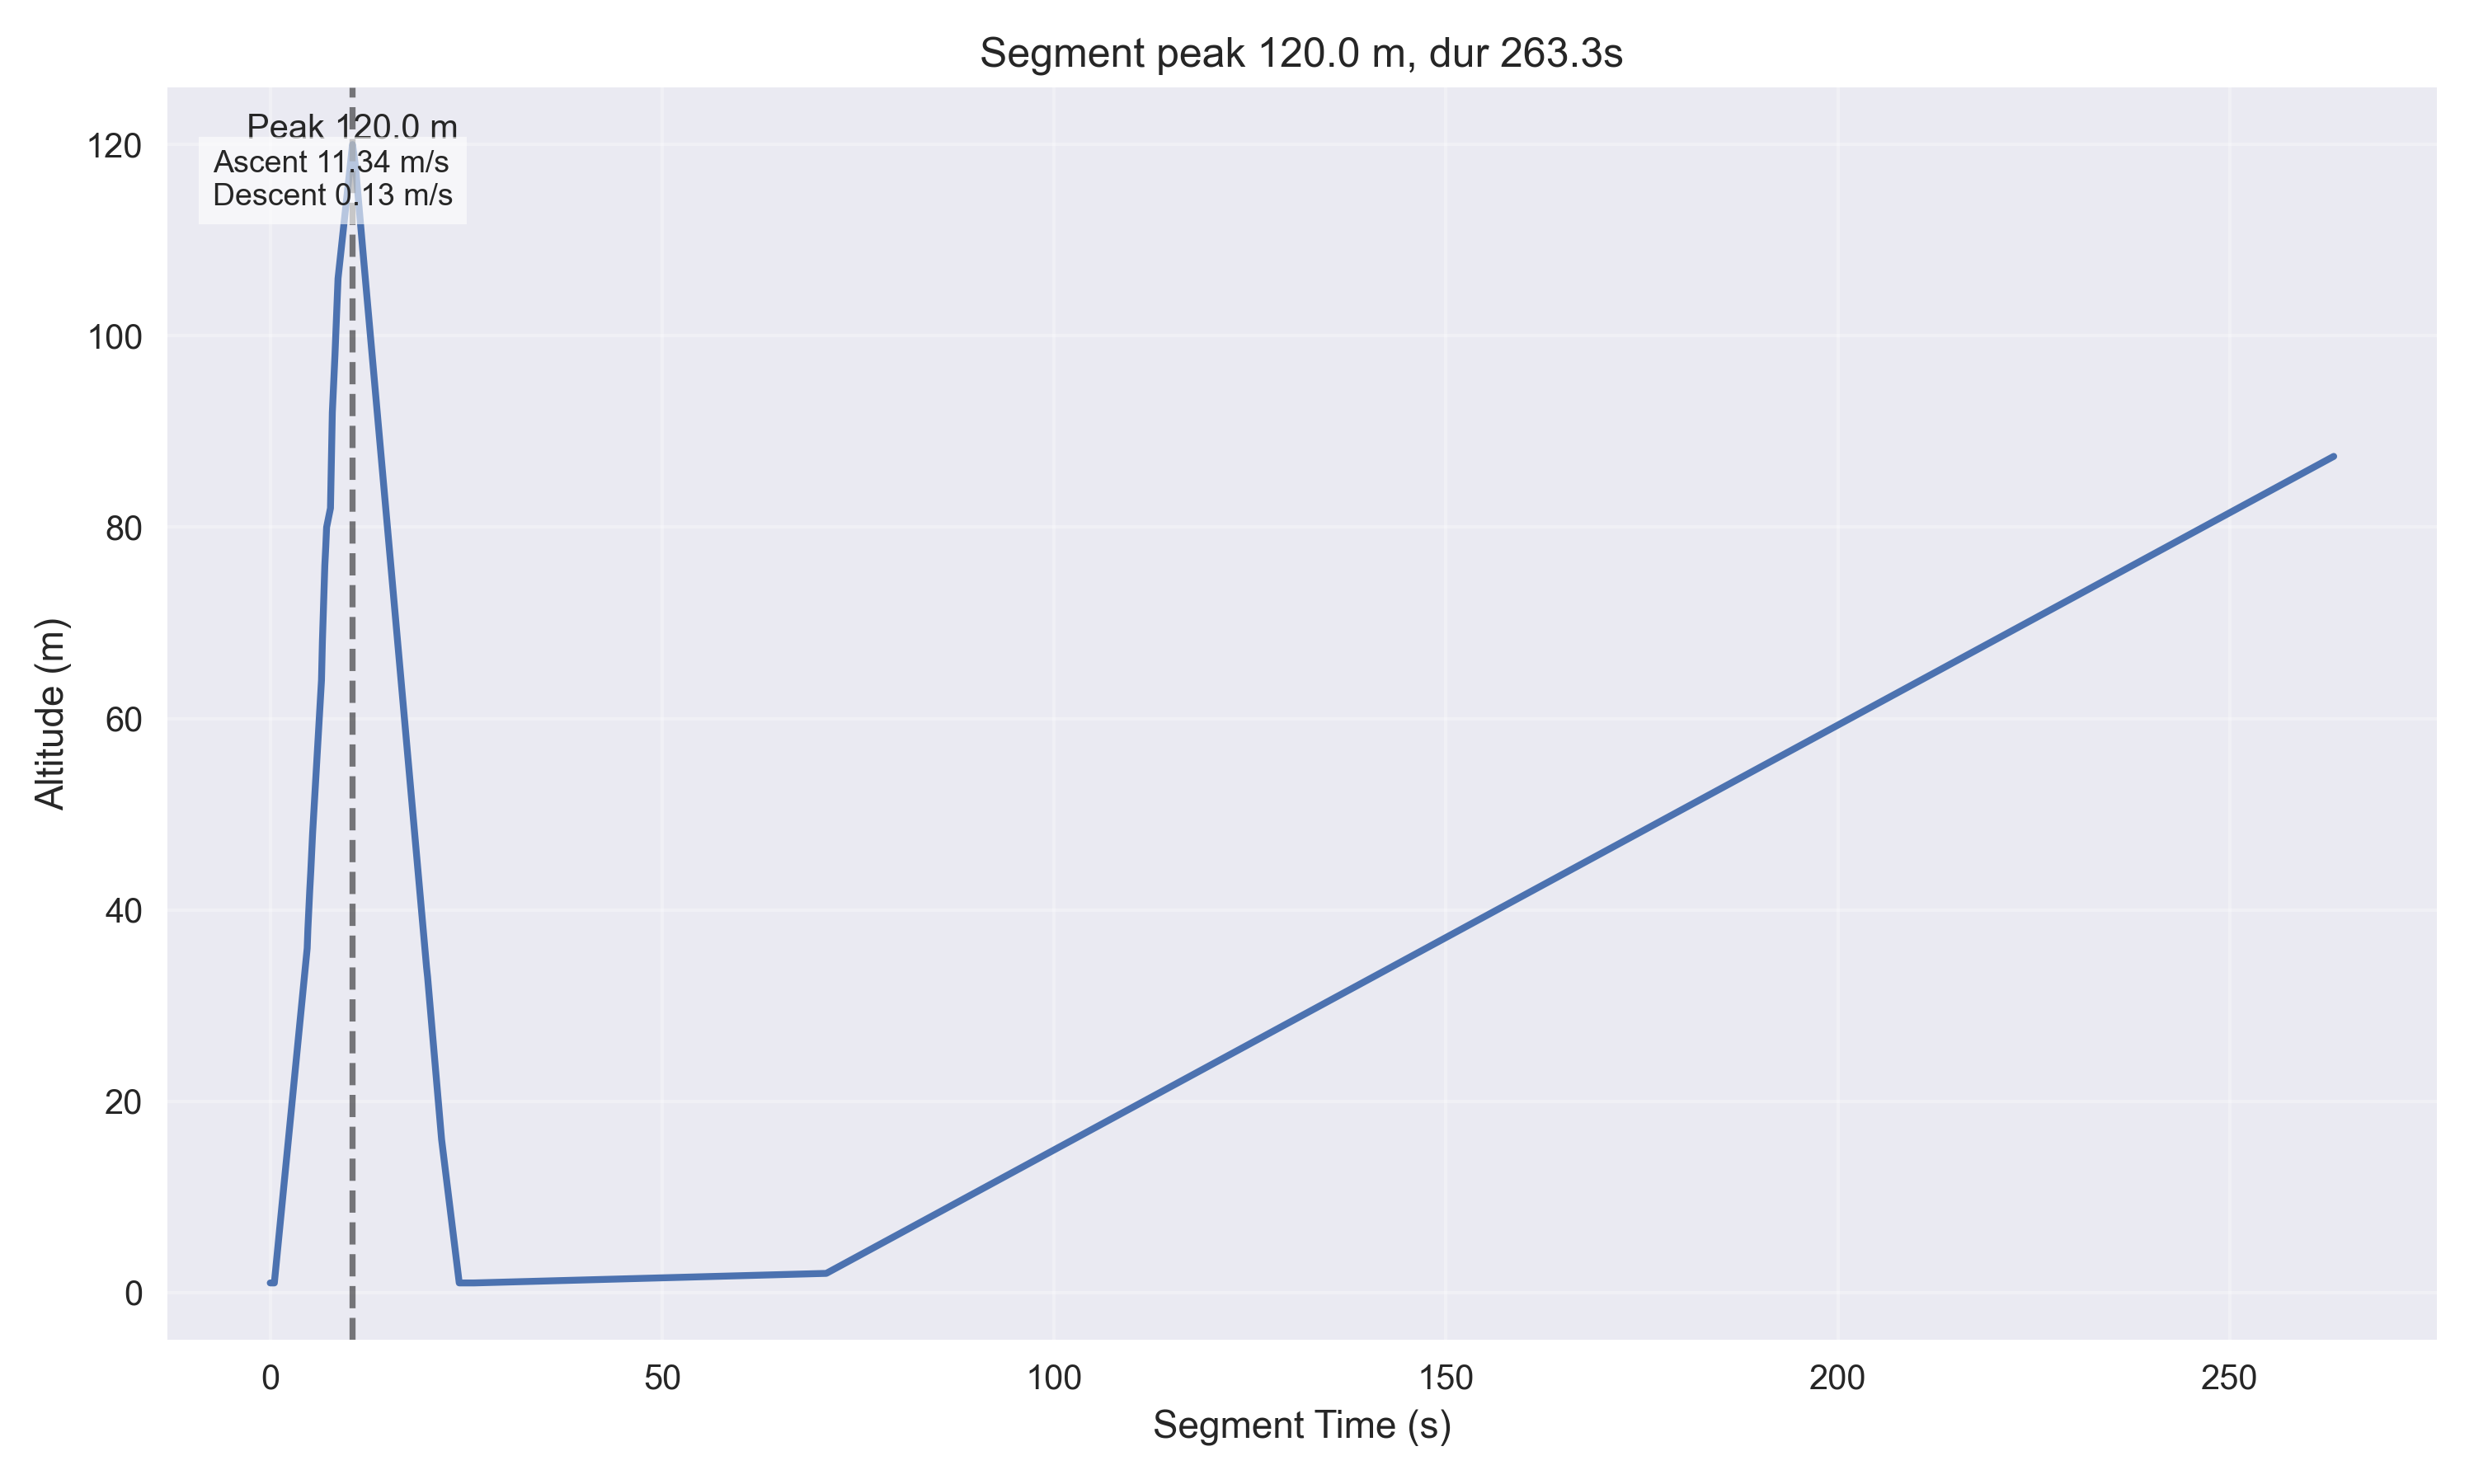

Data behind this chart, as committed beside it:
timestamp, iso_timestamp, record_number, operation_mode, state, ax, ay, az, pitch, roll, gx, gy, gz, latitude, longitude, gps_altitude, gps_time, pressure, temperature, agl_altitude, velocity, pyro1_state, pyro2_state, battery_voltage
2025-08-07 17:02:26.227481, 2025-08-07T17:02:26.227481, 15048, 0, 4, 0.02, -0.05, 0.96, 1.76, -2.77, -10.37, 4.09, 4.18, -1.283, 36.82, 74.0, 411411, 101313, 25.0, 1.0, 0.0, 0.0, 0.0, 0.0
2025-08-07 17:02:26.311315, 2025-08-07T17:02:26.311315, 15052, 0, 4, 0.02, -0.04, 0.97, 1.76, -3.2, -10.21, 4.18, 4.51, -1.283, 36.82, 78.0, 411612, 101313, 25.0, 1.0, 0.0, 0.0, 0.0, 0.0
2025-08-07 17:02:26.401579, 2025-08-07T17:02:26.401579, 15056, 0, 4, 0.03, -0.04, 0.96, 2.04, -3.01, -10.27, 4.33, 4.02, -1.283, 36.82, 80.0, 411712, 101313, 25.0, 1.0, 0.0, 0.0, 0.0, 0.0
2025-08-07 17:02:26.751183, 2025-08-07T17:02:26.751183, 15070, 0, 4, 0.03, -0.04, 0.96, 1.57, -2.75, -10.58, 5.24, 3.57, -1.283, 36.82, 86.0, 412011, 101313, 25.0, 1.0, 0.0, 0.0, 0.0, 0.0
2025-08-07 17:02:30.942437, 2025-08-07T17:02:30.942437, 15226, 0, 1, 0.03, -0.06, 0.97, 1.74, -2.92, -11.07, 4.63, 4.24, -1.283, 36.82, 105.0, 416213, 100894, 25.0, 36.0, 0.0, 0.0, 0.0, 0.0
2025-08-07 17:02:31.031413, 2025-08-07T17:02:31.031413, 15230, 0, 1, 0.03, -0.05, 0.97, 1.74, -3.19, -11.16, 5.03, 4.02, -1.283, 36.82, 104.0, 416314, 100870, 25.0, 38.0, 0.0, 0.0, 0.0, 0.0
2025-08-07 17:02:31.265696, 2025-08-07T17:02:31.265696, 15239, 0, 1, 0.03, -0.05, 0.97, 1.57, -2.62, -10.88, 4.15, 4.36, -1.283, 36.82, 102.0, 416514, 100822, 25.0, 42.0, 0.0, 0.0, 0.0, 0.0
2025-08-07 17:02:31.398698, 2025-08-07T17:02:31.398698, 15243, 0, 1, 0.02, -0.04, 0.96, 1.43, -2.95, -10.76, 4.45, 4.73, -1.283, 36.82, 101.0, 416614, 100798, 25.0, 44.0, 0.0, 0.0, 0.0, 0.0
2025-08-07 17:02:31.632220, 2025-08-07T17:02:31.632220, 15252, 0, 1, 0.03, -0.05, 0.96, 1.68, -2.78, -11.01, 5.21, 3.99, -1.283, 36.82, 98.0, 416914, 100750, 25.0, 48.0, 0.0, 0.0, 0.0, 0.0
2025-08-07 17:02:32.766138, 2025-08-07T17:02:32.766138, 15287, 0, 2, 0.03, -0.04, 0.96, 1.68, -2.74, -10.82, 5.4, 3.75, -1.283, 36.82, 89.0, 417814, 100559, 25.0, 64.0, 0.0, 0.0, 0.0, 0.0
2025-08-07 17:02:32.880138, 2025-08-07T17:02:32.880138, 15296, 0, 2, 0.03, -0.05, 0.97, 1.54, -3.06, -11.43, 5.79, 4.12, -1.283, 36.82, 86.0, 418114, 100511, 25.0, 68.0, 0.0, 0.0, 0.0, 0.0
2025-08-07 17:02:33.190788, 2025-08-07T17:02:33.190788, 15309, 0, 2, 0.03, -0.05, 0.97, 1.46, -2.51, -11.37, 5.52, 3.93, -1.283, 36.82, 83.0, 418414, 100416, 25.0, 76.0, 0.0, 0.0, 0.0, 0.0
2025-08-07 17:02:33.313368, 2025-08-07T17:02:33.313368, 15314, 0, 2, 0.02, -0.05, 0.96, 1.43, -2.96, -11.04, 4.18, 4.15, -1.283, 36.82, 82.0, 418513, 100392, 25.0, 78.0, 0.0, 0.0, 0.0, 0.0
2025-08-07 17:02:33.419239, 2025-08-07T17:02:33.419239, 15318, 0, 2, 0.02, -0.05, 0.97, 1.01, -2.74, -11.1, 5.43, 3.66, -1.283, 36.82, 80.0, 418714, 100368, 25.0, 80.0, 0.0, 0.0, 0.0, 0.0
2025-08-07 17:02:33.912603, 2025-08-07T17:02:33.912603, 15323, 0, 2, 0.03, -0.05, 0.97, 1.34, -2.68, -11.43, 5.27, 4.48, -1.283, 36.82, 79.0, 418814, 100345, 25.0, 82.0, 0.0, 0.0, 0.0, 0.0
2025-08-07 17:02:34.148715, 2025-08-07T17:02:34.148715, 15346, 0, 3, 0.03, -0.05, 0.97, 1.48, -2.71, -10.52, 5.3, 4.09, -1.283, 36.82, 73.0, 419413, 100226, 25.0, 92.0, 0.0, 0.0, 0.0, 0.0
2025-08-07 17:02:34.486201, 2025-08-07T17:02:34.486201, 15359, 0, 3, 0.02, -0.06, 0.97, 1.51, -2.74, -11.37, 4.85, 4.6, -1.283, 36.82, 70.0, 419714, 100154, 25.0, 98.0, 0.0, 0.0, 0.0, 0.0
2025-08-07 17:02:34.877062, 2025-08-07T17:02:34.877062, 15373, 0, 4, 0.03, -0.04, 0.97, 1.51, -2.68, -11.07, 4.97, 4.45, -1.283, 36.82, 66.0, 420113, 100060, 25.0, 106.0, 0.0, 0.0, 0.0, 0.0
2025-08-07 17:02:36.725602, 2025-08-07T17:02:36.725602, 15442, 0, 4, 0.04, -0.04, 0.97, 1.96, -2.27, -10.88, 5.55, 3.35, -1.283, 36.82, 47.0, 422014, 99894, 25.0, 120.0, 0.0, 0.0, 0.0, 0.0
2025-08-07 17:02:37.060286, 2025-08-07T17:02:37.060286, 15457, 0, 4, 0.03, -0.04, 0.96, 1.65, -2.56, -11.25, 4.85, 3.96, -1.283, 36.82, 44.0, 422314, 99917, 25.0, 118.0, 0.0, 0.0, 0.0, 0.0
2025-08-07 17:02:37.183489, 2025-08-07T17:02:37.183489, 15462, 0, 4, 0.03, -0.05, 0.96, 1.48, -2.78, -11.16, 3.96, 4.3, -1.283, 36.82, 43.0, 422414, 99929, 25.0, 117.0, 0.0, 0.0, 0.0, 0.0
2025-08-07 17:02:38.141365, 2025-08-07T17:02:38.141365, 15498, 0, 4, 0.02, -0.05, 0.97, 1.57, -2.59, -11.34, 5.06, 4.39, -1.283, 36.82, 33.0, 423414, 100036, 25.0, 108.0, 0.0, 0.0, 0.0, 0.0
2025-08-07 17:02:46.171922, 2025-08-07T17:02:46.171922, 15799, 0, 4, 0.03, -0.06, 0.96, 2.24, -2.26, -11.59, 5.55, 3.81, -1.283, 36.82, 32.0, 431414, 100917, 25.0, 34.0, 0.0, 0.0, 0.0, 0.0
2025-08-07 17:02:46.301241, 2025-08-07T17:02:46.301241, 15804, 0, 4, 0.03, -0.04, 0.97, 1.34, -2.54, -11.22, 5.09, 3.87, -1.283, 36.82, 34.0, 431515, 100929, 25.0, 33.0, 0.0, 0.0, 0.0, 0.0
2025-08-07 17:02:48.090150, 2025-08-07T17:02:48.090150, 15874, 0, 4, 0.03, -0.05, 0.96, 1.99, -2.52, -11.16, 4.85, 3.72, -1.283, 36.82, 70.0, 433315, 101133, 25.0, 16.0, 0.0, 0.0, 0.0, 0.0
2025-08-07 17:02:50.341691, 2025-08-07T17:02:50.341691, 15951, 0, 4, 0.03, -0.04, 0.97, 1.48, -2.7, -11.22, 5.18, 3.93, -1.283, 36.82, 112.0, 435415, 101313, 25.0, 1.0, 0.0, 0.0, 0.0, 0.0
2025-08-07 17:02:52.224870, 2025-08-07T17:02:52.224870, 16026, 0, 0, 0.03, -0.05, 0.97, 1.99, -2.36, -11.04, 4.63, 3.66, -1.283, 36.82, 114.0, 437414, 101313, 25.0, 1.0, 0.0, 0.0, 0.0, 0.0
2025-08-07 17:03:37.171896, 2025-08-07T17:03:37.171896, 17723, 0, 4, 0.03, -0.05, 0.97, 1.74, -2.76, -10.79, 5.82, 3.6, -1.283, 36.82, 106.0, 482430, 101301, 25.0, 2.0, 0.0, 0.0, 0.0, 0.0
2025-08-07 17:06:49.498908, 2025-08-07T17:06:49.498908, 109478, 175, 171, 0.0, 2.14, 1.97, -0.0, 0.0, -0.0, 0.0, 0.0, -1.283, 36.82, , 109504, 100273, 25.0, 88.0, 0.0, , , 1.99
